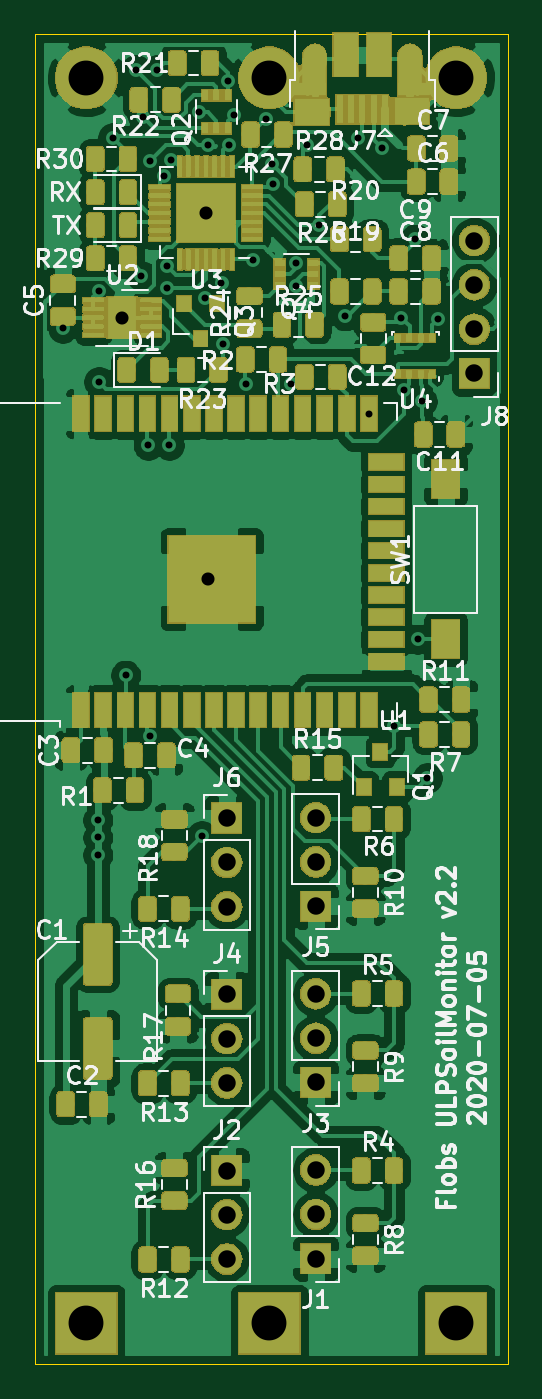
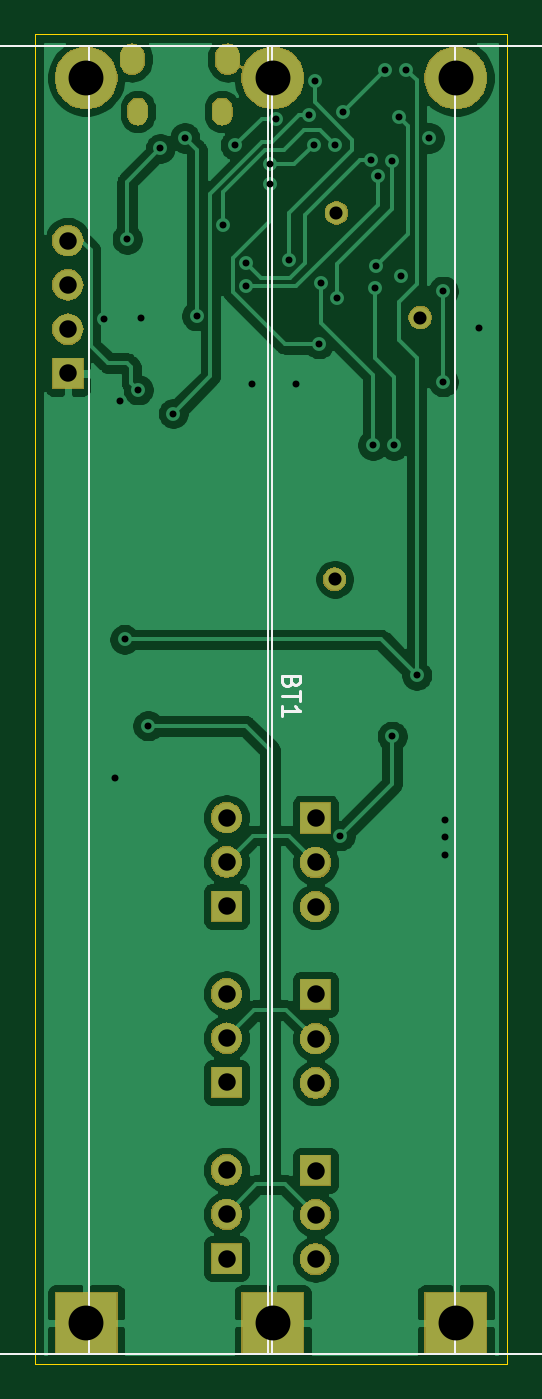
Circuit board: 11 layer files. Board 27.1 x 76.2 mm.
- bottom_copper: ULPSoilMonitor-B_Cu.gbr (74288 bytes)
- bottom_mask: ULPSoilMonitor-B_Mask.gbr (30357 bytes)
- paste: ULPSoilMonitor-B_Paste.gbr (496 bytes)
- bottom_silk: ULPSoilMonitor-B_SilkS.gbr (1853 bytes)
- outline: ULPSoilMonitor-Edge_Cuts.gbr (683 bytes)
- top_copper: ULPSoilMonitor-F_Cu.gbr (396864 bytes)
- top_mask: ULPSoilMonitor-F_Mask.gbr (145719 bytes)
- paste: ULPSoilMonitor-F_Paste.gbr (241571 bytes)
- top_silk: ULPSoilMonitor-F_SilkS.gbr (62136 bytes)
- drill: ULPSoilMonitor-NPTH.drl (273 bytes)
- drill: ULPSoilMonitor-PTH.drl (1840 bytes)

=== bottom_copper: ULPSoilMonitor-B_Cu.gbr (74288 bytes, source omitted) ===
=== bottom_mask: ULPSoilMonitor-B_Mask.gbr (30357 bytes, source omitted) ===
=== paste: ULPSoilMonitor-B_Paste.gbr ===
G04 #@! TF.GenerationSoftware,KiCad,Pcbnew,(5.1.4)-1*
G04 #@! TF.CreationDate,2021-01-27T11:02:31-06:00*
G04 #@! TF.ProjectId,ULPSoilMonitor,554c5053-6f69-46c4-9d6f-6e69746f722e,v2.2*
G04 #@! TF.SameCoordinates,Original*
G04 #@! TF.FileFunction,Paste,Bot*
G04 #@! TF.FilePolarity,Positive*
%FSLAX46Y46*%
G04 Gerber Fmt 4.6, Leading zero omitted, Abs format (unit mm)*
G04 Created by KiCad (PCBNEW (5.1.4)-1) date 2021-01-27 11:02:31*
%MOMM*%
%LPD*%
G04 APERTURE LIST*
G04 APERTURE END LIST*
M02*

=== bottom_silk: ULPSoilMonitor-B_SilkS.gbr ===
G04 #@! TF.GenerationSoftware,KiCad,Pcbnew,(5.1.4)-1*
G04 #@! TF.CreationDate,2021-01-27T11:02:31-06:00*
G04 #@! TF.ProjectId,ULPSoilMonitor,554c5053-6f69-46c4-9d6f-6e69746f722e,v2.2*
G04 #@! TF.SameCoordinates,Original*
G04 #@! TF.FileFunction,Legend,Bot*
G04 #@! TF.FilePolarity,Positive*
%FSLAX46Y46*%
G04 Gerber Fmt 4.6, Leading zero omitted, Abs format (unit mm)*
G04 Created by KiCad (PCBNEW (5.1.4)-1) date 2021-01-27 11:02:31*
%MOMM*%
%LPD*%
G04 APERTURE LIST*
%ADD10C,0.120000*%
%ADD11C,0.150000*%
G04 APERTURE END LIST*
D10*
X31000000Y-28950000D02*
X31000000Y-103950000D01*
X52000000Y-28950000D02*
X31000000Y-28950000D01*
X31000000Y-103950000D02*
X52000000Y-103950000D01*
X52000000Y-103950000D02*
X52000000Y-28950000D01*
X52200000Y-28950000D02*
X52200000Y-103950000D01*
X73200000Y-28950000D02*
X52200000Y-28950000D01*
X52200000Y-103950000D02*
X73200000Y-103950000D01*
X73200000Y-103950000D02*
X73200000Y-28950000D01*
X62500000Y-103950000D02*
X62500000Y-28950000D01*
X62500000Y-28950000D02*
X41500000Y-28950000D01*
X41500000Y-28950000D02*
X41500000Y-103950000D01*
X41500000Y-103950000D02*
X62500000Y-103950000D01*
D11*
X50878571Y-65364285D02*
X50926190Y-65507142D01*
X50973809Y-65554761D01*
X51069047Y-65602380D01*
X51211904Y-65602380D01*
X51307142Y-65554761D01*
X51354761Y-65507142D01*
X51402380Y-65411904D01*
X51402380Y-65030952D01*
X50402380Y-65030952D01*
X50402380Y-65364285D01*
X50450000Y-65459523D01*
X50497619Y-65507142D01*
X50592857Y-65554761D01*
X50688095Y-65554761D01*
X50783333Y-65507142D01*
X50830952Y-65459523D01*
X50878571Y-65364285D01*
X50878571Y-65030952D01*
X50402380Y-65888095D02*
X50402380Y-66459523D01*
X51402380Y-66173809D02*
X50402380Y-66173809D01*
X51402380Y-67316666D02*
X51402380Y-66745238D01*
X51402380Y-67030952D02*
X50402380Y-67030952D01*
X50545238Y-66935714D01*
X50640476Y-66840476D01*
X50688095Y-66745238D01*
M02*

=== outline: ULPSoilMonitor-Edge_Cuts.gbr ===
G04 #@! TF.GenerationSoftware,KiCad,Pcbnew,(5.1.4)-1*
G04 #@! TF.CreationDate,2021-01-27T11:02:31-06:00*
G04 #@! TF.ProjectId,ULPSoilMonitor,554c5053-6f69-46c4-9d6f-6e69746f722e,v2.2*
G04 #@! TF.SameCoordinates,Original*
G04 #@! TF.FileFunction,Profile,NP*
%FSLAX46Y46*%
G04 Gerber Fmt 4.6, Leading zero omitted, Abs format (unit mm)*
G04 Created by KiCad (PCBNEW (5.1.4)-1) date 2021-01-27 11:02:31*
%MOMM*%
%LPD*%
G04 APERTURE LIST*
%ADD10C,0.050000*%
G04 APERTURE END LIST*
D10*
X65600000Y-28250000D02*
X38500000Y-28250000D01*
X65600000Y-104500000D02*
X65600000Y-28250000D01*
X38500000Y-104500000D02*
X65600000Y-104500000D01*
X38500000Y-28250000D02*
X38500000Y-104500000D01*
M02*

=== top_copper: ULPSoilMonitor-F_Cu.gbr (396864 bytes, source omitted) ===
=== top_mask: ULPSoilMonitor-F_Mask.gbr (145719 bytes, source omitted) ===
=== paste: ULPSoilMonitor-F_Paste.gbr (241571 bytes, source omitted) ===
=== top_silk: ULPSoilMonitor-F_SilkS.gbr (62136 bytes, source omitted) ===
=== drill: ULPSoilMonitor-NPTH.drl ===
M48
; DRILL file {KiCad (5.1.4)-1} date 1/27/2021 11:02:36 AM
; FORMAT={-:-/ absolute / inch / decimal}
; #@! TF.CreationDate,2021-01-27T11:02:36-06:00
; #@! TF.GenerationSoftware,Kicad,Pcbnew,(5.1.4)-1
; #@! TF.FileFunction,NonPlated,1,2,NPTH
FMAT,2
INCH
%
G90
G05
T0
M30

=== drill: ULPSoilMonitor-PTH.drl ===
M48
; DRILL file {KiCad (5.1.4)-1} date 1/27/2021 11:02:36 AM
; FORMAT={-:-/ absolute / inch / decimal}
; #@! TF.CreationDate,2021-01-27T11:02:36-06:00
; #@! TF.GenerationSoftware,Kicad,Pcbnew,(5.1.4)-1
; #@! TF.FileFunction,Plated,1,2,PTH
FMAT,2
INCH
T1C0.0157
T2C0.0256
T3C0.0276
T4C0.0295
T5C0.0394
T6C0.0787
%
G90
G05
T1
X1.5787Y-1.7756
X1.6575Y-2.8858
X1.6575Y-2.9252
X1.6575Y-2.9646
X1.6603Y-1.6922
X1.6603Y-1.8966
X1.6919Y-1.3465
X1.7205Y-2.5591
X1.7441Y-1.1929
X1.7559Y-1.6575
X1.7598Y-1.2992
X1.7717Y-2.0394
X1.7756Y-1.3976
X1.7756Y-2.6969
X1.7913Y-1.1929
X1.8081Y-1.4331
X1.813Y-1.6358
X1.815Y-1.685
X1.8189Y-2.0394
X1.8232Y-1.3967
X1.8858Y-1.2874
X1.8926Y-2.9216
X1.8997Y-1.7073
X1.9055Y-1.3622
X1.937Y-1.6732
X1.9409Y-1.811
X1.9508Y-1.2185
X1.9532Y-1.3612
X1.9646Y-1.2953
X1.9921Y-1.9016
X2.0079Y-1.622
X2.0385Y-1.3029
X2.0512Y-1.4055
X2.0523Y-1.4493
X2.093Y-1.9016
X2.1053Y-1.6297
X2.1063Y-1.6811
X2.1299Y-1.3622
X2.1575Y-1.5433
X2.2165Y-1.748
X2.2441Y-1.3465
X2.2699Y-1.9685
X2.2992Y-1.3701
X2.3268Y-2.6732
X2.3425Y-1.752
X2.3488Y-1.915
X2.374Y-1.5748
X2.3799Y-2.4783
X2.3898Y-1.9409
X2.4016Y-2.7913
X2.4252Y-1.7559
T4
X1.9016Y-1.5157
X1.9055Y-2.3425
X1.7126Y-1.752
T5
X1.9488Y-3.2795
X1.9488Y-3.3795
X1.9488Y-3.4795
X2.1496Y-3.676
X2.1496Y-3.776
X2.1496Y-3.876
X2.1496Y-2.8807
X2.1496Y-2.9807
X2.1496Y-3.0807
X1.9488Y-2.8819
X1.9488Y-2.9819
X1.9488Y-3.0819
X2.5079Y-1.578
X2.5079Y-1.678
X2.5079Y-1.778
X2.5079Y-1.878
X2.1496Y-3.2784
X2.1496Y-3.3784
X2.1496Y-3.4784
X1.9488Y-3.6772
X1.9488Y-3.7772
X1.9488Y-3.8772
T6
X1.6319Y-1.2106
X1.6319Y-4.0217
X2.0453Y-1.2106
X2.0453Y-4.0217
X2.4665Y-1.2106
X2.4665Y-4.0217
T2
G00X2.1596Y-1.2789
M15
G01X2.1596Y-1.2947
M16
G05
G00X2.3502Y-1.2789
M15
G01X2.3502Y-1.2947
M16
G05
T3
G00X2.1474Y-1.1589
M15
G01X2.1474Y-1.1785
M16
G05
G00X2.3624Y-1.1589
M15
G01X2.3624Y-1.1785
M16
G05
T0
M30

